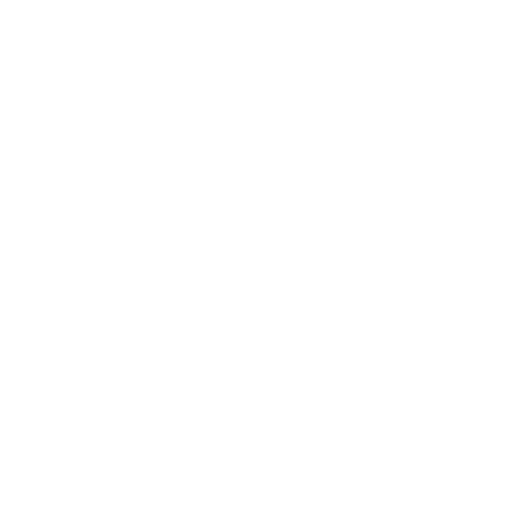
t = 0.00 s
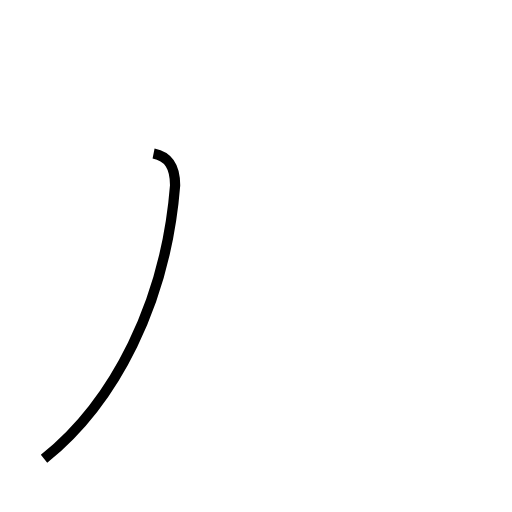
t = 1.04 s
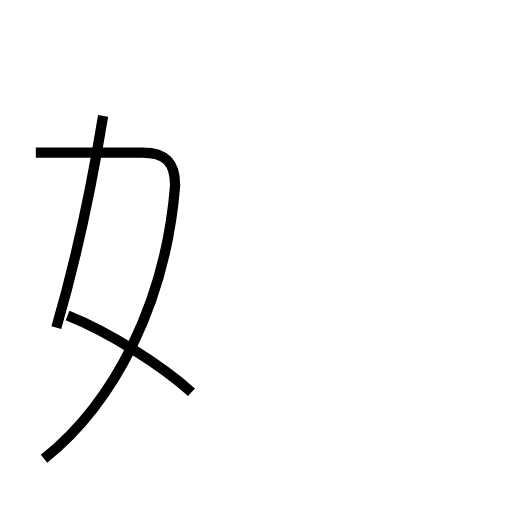
t = 2.45 s
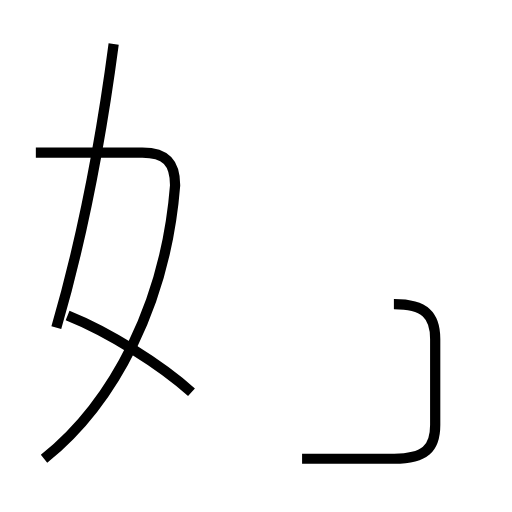
t = 3.55 s
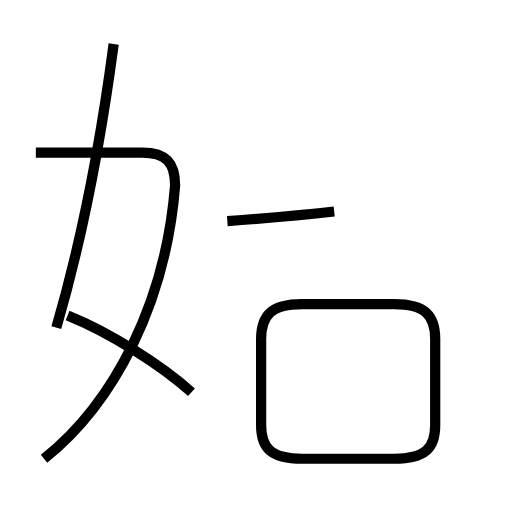
t = 4.75 s
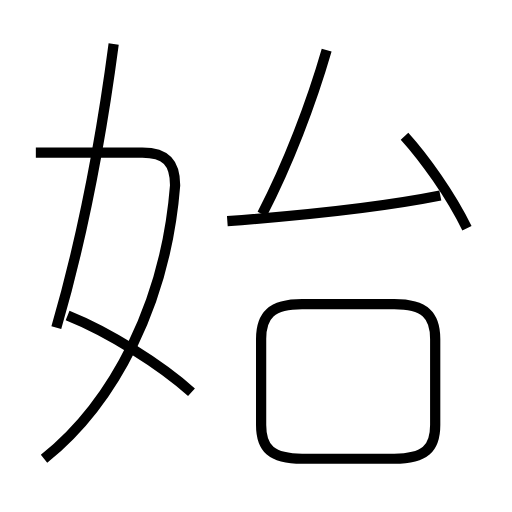
t = 5.90 s

The animated SVG that drew these frames (rendered in a browser with its animation timeline set to each time). Animation: 7 SMIL elements (animate=7); one cycle of 5.90 s.

<?xml version='1.0' encoding='utf-8'?>
<svg viewBox="0.0 -6.0 50.0 50.0" version="1.1" xmlns="http://www.w3.org/2000/svg"><rect x="-1000" y="-1000" width="2000" height="2000" stroke="white" fill="white" /><g style="fill:none;stroke:#000000;stroke-width:1"><path d="M 4.3 0.8 C 11.2 -4.7 16.2 -14.5 17.1 -25.9 C 17.1 -28.1 16.2 -29.1 13.9 -29.1 L 3.5 -29.1 " transform="translate(0.0 38.0)" stroke-dasharray="46.06850553775382" stroke-dashoffset="46.06850553775382"><animate attributeName="stroke-dashoffset" from="46.06850553775382" to="0" dur="1.3820551661326146s" begin="0s" fill="freeze" /></path><path d="M 18.7 -5.7 C 15.7 -8.4 10.6 -11.6 6.6 -13.2 " transform="translate(0.0 38.0)" stroke-dasharray="14.295301588409256" stroke-dashoffset="14.295301588409256"><animate attributeName="stroke-dashoffset" from="14.295301588409256" to="0" dur="0.42885904765227767s" begin="1.3820551661326146s" fill="freeze" /></path><path d="M 5.5 -12.0 C 7.8 -19.9 9.7 -29.1 11.1 -39.7 " transform="translate(0.0 38.0)" stroke-dasharray="28.28721931365879" stroke-dashoffset="28.28721931365879"><animate attributeName="stroke-dashoffset" from="28.28721931365879" to="0" dur="0.8486165794097638s" begin="1.8109142137848924s" fill="freeze" /></path><path d="M 29.5 0.8 L 38.5 0.8 C 41.5 0.8 42.5 -0.2 42.5 -2.5 L 42.5 -10.9 C 42.5 -13.2 41.5 -14.3 38.5 -14.3 L 29.5 -14.3 C 26.5 -14.3 25.5 -13.2 25.5 -10.9 L 25.5 -2.5 C 25.5 -0.2 26.5 0.8 29.5 0.8 Z " transform="translate(0.0 38.0)" stroke-dasharray="59.06898161913101" stroke-dashoffset="59.06898161913101"><animate attributeName="stroke-dashoffset" from="59.06898161913101" to="0" dur="1.7720694485739301s" begin="2.659530793194656s" fill="freeze" /></path><path d="M 22.2 -22.4 C 28.9 -22.9 36.5 -23.6 43.0 -24.9 " transform="translate(0.0 38.0)" stroke-dasharray="20.962414589719902" stroke-dashoffset="20.962414589719902"><animate attributeName="stroke-dashoffset" from="20.962414589719902" to="0" dur="0.6288724376915971s" begin="4.431600241768586s" fill="freeze" /></path><path d="M 25.6 -23.1 C 28.1 -27.9 30.4 -33.9 31.9 -39.1 " transform="translate(0.0 38.0)" stroke-dasharray="17.221586174221006" stroke-dashoffset="17.221586174221006"><animate attributeName="stroke-dashoffset" from="17.221586174221006" to="0" dur="0.5166475852266301s" begin="5.060472679460183s" fill="freeze" /></path><path d="M 45.6 -21.7 C 44.0 -25.0 41.4 -28.6 39.5 -30.7" transform="translate(0.0 38.0)" stroke-dasharray="10.9032898028126" stroke-dashoffset="10.9032898028126"><animate attributeName="stroke-dashoffset" from="10.9032898028126" to="0" dur="0.32709869408437797s" begin="5.577120264686814s" fill="freeze" /></path></g></svg>
